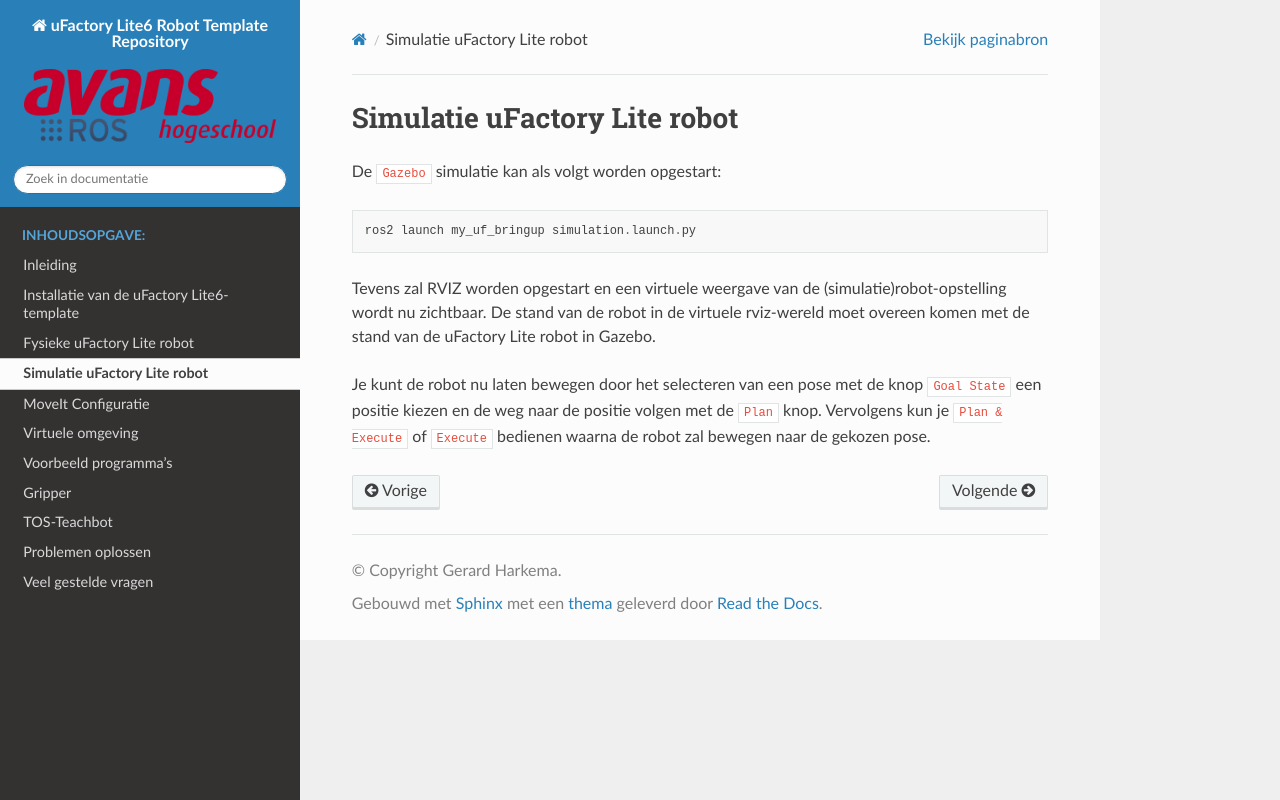

repository: AvansMechatronica/my_lite6_ROS2 · page: documentation/simulation.html · generator: sphinx

# Simulatie uFactory Lite robot

De `Gazebo` simulatie kan als volgt worden opgestart:

```
ros2 launch my_uf_bringup simulation.launch.py
```

Tevens zal RVIZ worden opgestart en een virtuele weergave van de (simulatie)robot-opstelling wordt nu zichtbaar. 
De stand van de robot in de virtuele rviz-wereld moet overeen komen met de stand van de uFactory Lite robot in Gazebo.

Je kunt de robot nu laten bewegen door het selecteren van een pose met de knop `Goal State` een positie kiezen en de weg naar de positie volgen met de `Plan` knop. Vervolgens kun je `Plan & Execute` of `Execute` bedienen waarna de robot zal bewegen naar de gekozen pose.
